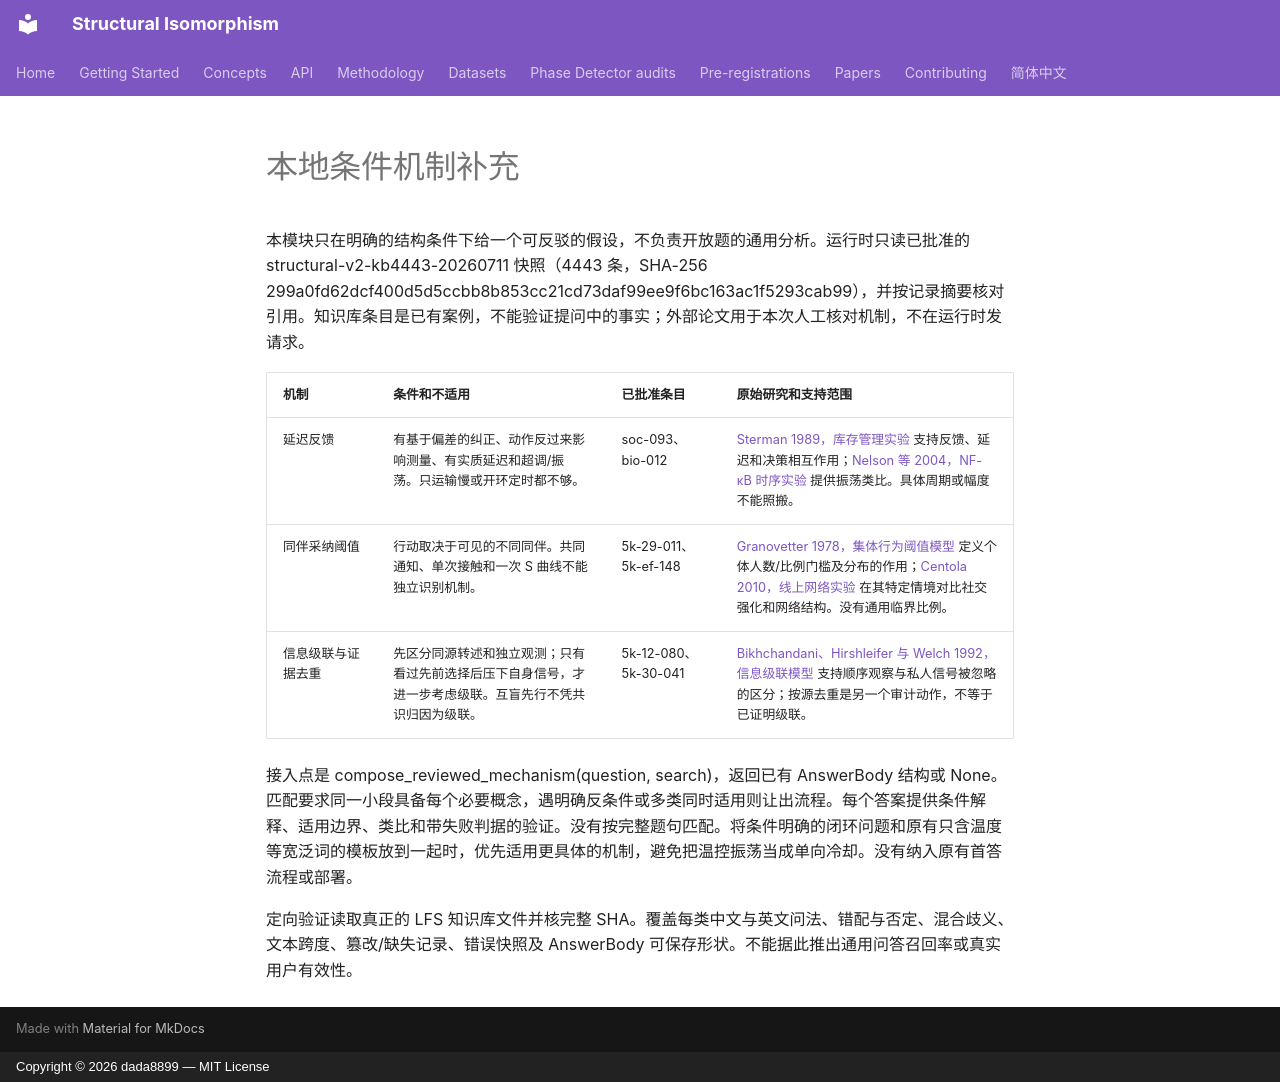

repository: dada8899/structural-isomorphism · page: rebuild/LOCAL_REVIEWED_MECHANISMS/index.html · generator: mkdocs · copyright: Copyright © 2026 dada8899 — MIT License

# 本地条件机制补充

本模块只在明确的结构条件下给一个可反驳的假设，不负责开放题的通用分析。运行时只读已批准的 structural-v2-kb4443-20260711 快照（4443 条，SHA-256 299a0fd62dcf400d5d5ccbb8b853cc21cd73daf99ee9f6bc163ac1f5293cab99），并按记录摘要核对引用。知识库条目是已有案例，不能验证提问中的事实；外部论文用于本次人工核对机制，不在运行时发请求。

| 机制 | 条件和不适用 | 已批准条目 | 原始研究和支持范围 |
|---|---|---|---|
| 延迟反馈 | 有基于偏差的纠正、动作反过来影响测量、有实质延迟和超调/振荡。只运输慢或开环定时都不够。 | soc-093、bio-012 | [Sterman 1989，库存管理实验](https://pubsonline.informs.org/doi/10.1287/mnsc.35.3.321) 支持反馈、延迟和决策相互作用；[Nelson 等 2004，NF-κB 时序实验](https://pubmed.ncbi.nlm.nih.gov/15499023/) 提供振荡类比。具体周期或幅度不能照搬。 |
| 同伴采纳阈值 | 行动取决于可见的不同同伴。共同通知、单次接触和一次 S 曲线不能独立识别机制。 | 5k-29-011、5k-ef-148 | [Granovetter 1978，集体行为阈值模型](https://www.journals.uchicago.edu/doi/10.1086/226707) 定义个体人数/比例门槛及分布的作用；[Centola 2010，线上网络实验](https://ndg.asc.upenn.edu/wp-content/uploads/2016/04/Centola-2010-Science.pdf) 在其特定情境对比社交强化和网络结构。没有通用临界比例。 |
| 信息级联与证据去重 | 先区分同源转述和独立观测；只有看过先前选择后压下自身信号，才进一步考虑级联。互盲先行不凭共识归因为级联。 | 5k-12-080、5k-30-041 | [Bikhchandani、Hirshleifer 与 Welch 1992，信息级联模型](https://www.journals.uchicago.edu/doi/10.1086/261849) 支持顺序观察与私人信号被忽略的区分；按源去重是另一个审计动作，不等于已证明级联。 |

接入点是 compose_reviewed_mechanism(question, search)，返回已有 AnswerBody 结构或 None。匹配要求同一小段具备每个必要概念，遇明确反条件或多类同时适用则让出流程。每个答案提供条件解释、适用边界、类比和带失败判据的验证。没有按完整题句匹配。将条件明确的闭环问题和原有只含温度等宽泛词的模板放到一起时，优先适用更具体的机制，避免把温控振荡当成单向冷却。没有纳入原有首答流程或部署。

定向验证读取真正的 LFS 知识库文件并核完整 SHA。覆盖每类中文与英文问法、错配与否定、混合歧义、文本跨度、篡改/缺失记录、错误快照及 AnswerBody 可保存形状。不能据此推出通用问答召回率或真实用户有效性。
